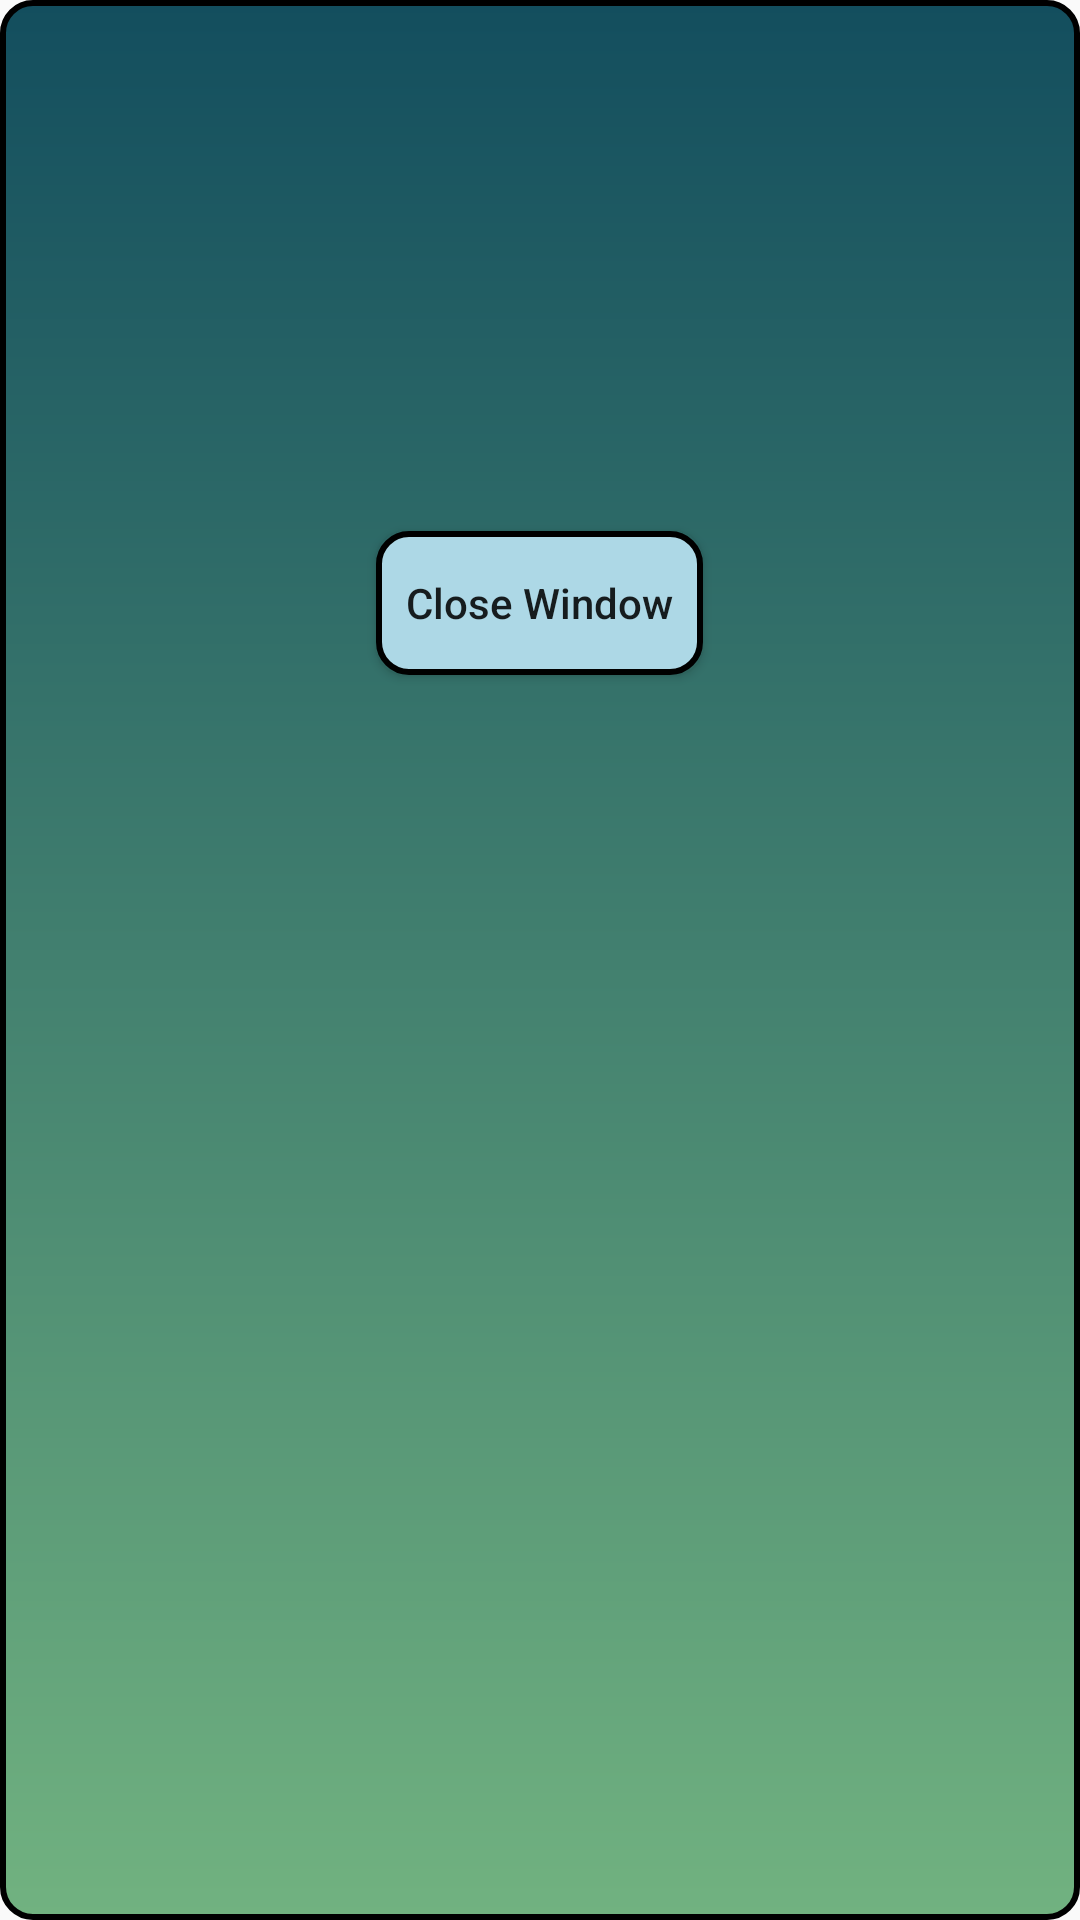

The Android layout XML behind this screen, and the referenced resources:
<!-- AndroidManifest.xml: application theme AppTheme -->
<!-- res/layout/dialog_role.xml -->
<?xml version="1.0" encoding="utf-8"?>
<LinearLayout xmlns:android="http://schemas.android.com/apk/res/android"
    android:orientation="vertical"
    android:layout_width="match_parent"
    android:layout_height="match_parent"
    android:background="@drawable/rounded_dialog">

    <LinearLayout
        android:layout_width="wrap_content"
        android:layout_height="wrap_content"
        android:orientation="vertical"
        android:layout_margin="10dp"
        android:layout_gravity="center"
        android:background="@drawable/rounded_text">

        <TextView
            android:id="@+id/role_dialog_player_text"
            android:layout_gravity="center"
            android:textColor="@color/black"
            android:textStyle="bold"
            android:gravity="center"
            android:layout_width="match_parent"
            android:layout_height="wrap_content"
            android:layout_marginLeft="20dp"
            android:layout_marginRight="20dp"
            android:padding="10dp"/>

    </LinearLayout>

    <LinearLayout
        android:layout_width="match_parent"
        android:layout_height="wrap_content"
        android:orientation="vertical"
        android:layout_margin="10dp"
        android:background="@drawable/rounded_text">

        <TextView
            android:id="@+id/role_dialog_location_text"
            android:layout_width="wrap_content"
            android:layout_height="wrap_content"
            android:layout_gravity="center"
            android:textColor="@color/black"
            android:textStyle="bold"
            android:padding="10dp"/>

        <TextView
            android:id="@+id/role_dialog_role_text"
            android:layout_width="wrap_content"
            android:layout_height="wrap_content"
            android:layout_gravity="center"
            android:textColor="@color/black"
            android:textStyle="bold"
            android:padding="10dp"/>

    </LinearLayout>

    <Button
        android:id="@+id/role_dialog_close_button"
        android:background="@drawable/rounded_button"
        android:layout_width="wrap_content"
        android:layout_height="wrap_content"
        android:layout_gravity="center"
        android:padding="10dp"
        android:layout_margin="10dp"
        android:text="@string/close"
        android:textAllCaps="false"/>

</LinearLayout>
<!-- resources referenced by this layout -->
<resources>
  <color name="black">#000000</color>
  <!-- drawable rounded_button (drawable) -->
  <?xml version="1.0" encoding="utf-8"?>
  <selector xmlns:android="http://schemas.android.com/apk/res/android">
      <item android:state_pressed="false">
          <shape android:shape="rectangle">
              <solid android:color="@color/light_blue"/>
              <corners android:radius="10dp" />
              <stroke
                  android:width="2dp"
                  android:color="@color/black"
                  />
          </shape>
      </item>
      <item android:state_pressed="true">
          <shape android:shape="rectangle">
              <solid android:color="@color/blue"/>
              <corners android:radius="10dp" />
              <stroke
                  android:width="2dp"
                  android:color="@color/black"
                  />
          </shape>
      </item>
  </selector>
  <!-- drawable rounded_dialog (drawable) -->
  <?xml version="1.0" encoding="utf-8"?>
  <shape xmlns:android="http://schemas.android.com/apk/res/android">
      <gradient
          android:angle="-90"
          android:endColor="@color/gradient_end"
          android:startColor="@color/gradient_start"
          android:type="linear"/>
      <stroke
          android:width="2dp"
          android:color="@color/black"/>
      <corners
          android:radius="10dp"/>
      <padding
          android:bottom="10dp"
          android:left="10dp"
          android:right="10dp"
          android:top="10dp"/>
  </shape>
  <string name="close">Close Window</string>
  <style name="AppTheme" parent="Theme.AppCompat.Light.DarkActionBar">
          
          <item name="colorPrimary">@color/colorPrimary</item>
          <item name="colorPrimaryDark">@color/colorPrimaryDark</item>
          <item name="colorAccent">@color/colorAccent</item>
      </style>
  <color name="light_blue">#ADD8E6</color>
  <color name="blue">#1565C0</color>
  <color name="gradient_end">#71B280</color>
  <color name="gradient_start">#134E5E</color>
  <color name="colorPrimary">#3F51B5</color>
  <color name="colorPrimaryDark">#303F9F</color>
  <color name="colorAccent">#FF4081</color>
</resources>
